Run: headless pygame with SDL's dummy video driver; simulated clock (each Clock.tick advances the game by its frame time, no real sleeping); random seed 0; keys injected as events and as key.get_pressed() state; no mouse input.
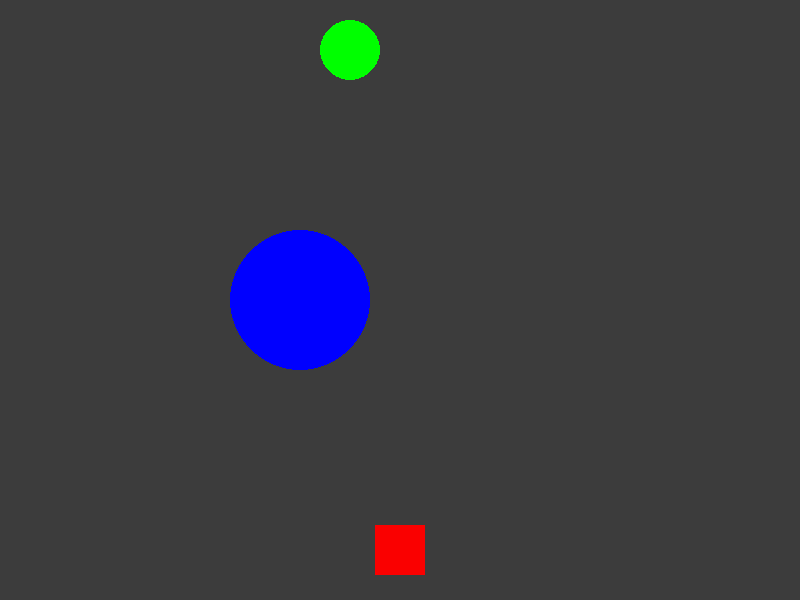
Frame 1 of 4 · flips 1–60 · no input
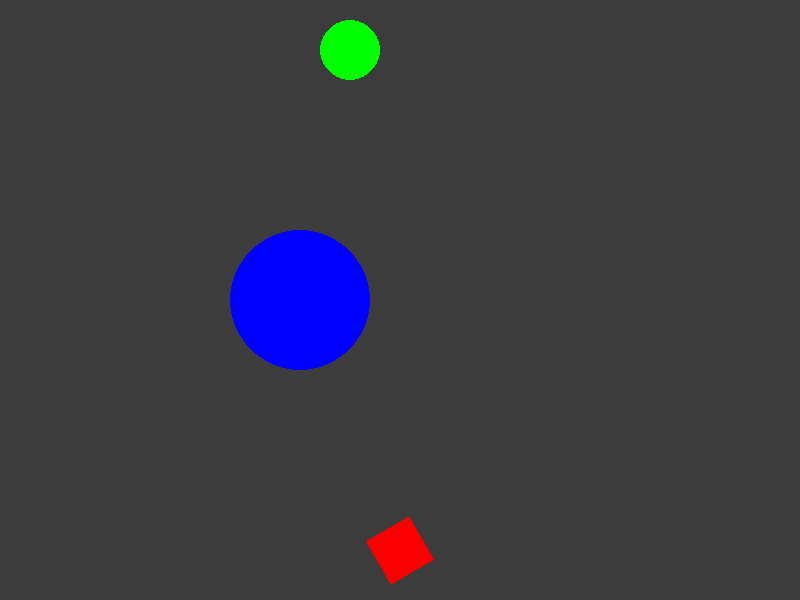
Frame 2 of 4 · flips 61–180 · tapped SPACE, RETURN · held RIGHT (→), D
Frame 3 of 4 · flips 181–300 · held DOWN (↓), S · screen unchanged from frame 2, image omitted
Frame 4 of 4 · flips 301–420 · held LEFT (←), A, UP (↑), W · screen same as frame 1, image omitted

The pygame program that drew these frames:

import math
import pygame
import sys

# Define colors
WHITE = (255, 255, 255)
BLUE = (0, 0, 255)
BLACK = (60, 60, 60)
RED = (250, 0, 0)
GREEN = (0, 255, 0)

# Global variables for movement to be updated by gravity
player_vx = 0
player_vy = 0
BULLET_SPEED = 5
ROTATION_SPEED = 2 # Speed at which the player rotates towards the gravity source

alive = True

class Planet(pygame.sprite.Sprite):
    def __init__(self, x, y, radius):
        super().__init__()
        self.image = pygame.Surface((radius*2, radius*2), pygame.SRCALPHA)
        pygame.draw.circle(self.image, BLUE, (radius, radius), radius)
        self.rect = self.image.get_rect(center = (x,y))

class Gravity(pygame.sprite.Sprite) :
    def __init__(self,x ,y, radius):
        super().__init__()
        self.grav_x = x
        self.grav_y = y
        # The gravity zone can be invisible; size is for collision detection
        self.image = pygame.Surface((radius*2, radius*2), pygame.SRCALPHA)
        self.rect = self.image.get_rect(center = (self.grav_x,self.grav_y))

class Player(pygame.sprite.Sprite):
    def __init__(self, x, y, color):
        super().__init__()
        self.centerx = x
        self.centery = y
        self.original_image = pygame.Surface((50, 50), pygame.SRCALPHA)
        pygame.draw.rect(self.original_image, color, (0,0,50,50))
        self.image = self.original_image
        self.rect = self.image.get_rect(center = (self.centerx,self.centery))
        self.angle = 0
        self.rise = 10

    def aim(self, angle_delta):
        self.angle += angle_delta
        self.image = pygame.transform.rotate(self.original_image, self.angle)
        self.rect = self.image.get_rect(center=(self.centerx,self.centery))
        # Keep the angle within a standard range
        self.angle %= 360

    def move(self):
        # Use the global variables updated by gravity logic
        global player_vx, player_vy
        self.rect.centerx += player_vx
        self.rect.centery += player_vy
        self.centerx += player_vx
        self.centery += player_vy

class Win_Platform(pygame.sprite.Sprite):
    def __init__(self, x, y, radius):
        super().__init__()
        self.image = pygame.Surface((radius*2, radius*2), pygame.SRCALPHA)
        pygame.draw.circle(self.image, GREEN, (radius, radius), radius)
        self.rect = self.image.get_rect(center = (x,y))

# Initialize Pygame and give access to all the methods in the package
pygame.init()
# Set up the screen dimensions
screen_width = 800
screen_height = 600
screen = pygame.display.set_mode((screen_width, screen_height))
pygame.display.set_caption("Pygame Tutorial")

# Create clock to later control frame rate
clock = pygame.time.Clock()

planets = pygame.sprite.Group()
planets.add(Planet(300, 300, 70))

gravity_zones = pygame.sprite.Group()
# Increase the gravity zone radius to give the player more time to rotate
gravity_zone = Gravity(300, 300, 150) 
gravity_zones.add(gravity_zone)

player = Player(400, 550, RED)
win_zone = Win_Platform(350, 50, 30)

all_sprites = pygame.sprite.Group()
all_sprites.add(gravity_zones)
all_sprites.add(planets)
all_sprites.add(player)
all_sprites.add(win_zone)

# Main game loop
running = True
moving = False

while running:
    # Event handling
    for event in pygame.event.get():
        if event.type == pygame.QUIT:
            running = False

    keys = pygame.key.get_pressed()
    if moving == False:
        if keys[pygame.K_d]:
            player.aim(-2) # Slightly slower aiming
        if keys[pygame.K_a]:
            player.aim(2)
        if keys[pygame.K_SPACE]:
            # Set initial velocity when launching
            angle_radians = math.radians(player.angle + 90)
            player_vx = BULLET_SPEED * math.cos(angle_radians)
            # Pygame y-coordinates increase downwards, so we invert math.sin result
            player_vy = -BULLET_SPEED * math.sin(angle_radians) 
            moving = True
            print(f"Launched at angle {player.angle}, vx: {player_vx}, vy: {player_vy}")

    if moving == True:
        # Check for gravity collision first to apply force
        grav_collisions = pygame.sprite.spritecollide(player, gravity_zones, False, pygame.sprite.collide_mask)
        for grav_collided in grav_collisions:
            # Calculate the direction vector from the player to the center of the gravity source
            dx = gravity_zone.grav_x - player.centerx
            dy = gravity_zone.grav_y - player.centery
            distance = math.sqrt(dx**2 + dy**2)
            
            # Apply a constant force/acceleration towards the center
            # Normalize the direction vector and scale by a gravity strength factor
            gravity_strength = 0.05 
            if distance != 0:
                player_vx += (dx / distance) * gravity_strength
                player_vy += (dy / distance) * gravity_strength
            
            # Orient the player sprite to follow the path (optional but helpful visual)
            # Calculate the current angle of movement
            movement_angle_rad = math.atan2(player_vy, player_vx)
            # Convert to degrees, adjusting for pygame's coordinate system (y-down) and rotation logic
            movement_angle_deg = math.degrees(movement_angle_rad) - 90 
            player.angle = movement_angle_deg
            player.image = pygame.transform.rotate(player.original_image, player.angle)
            player.rect = player.image.get_rect(center=(player.centerx, player.centery))

        # Move the player using the updated velocity
        player.move()

        # Check for planet collisions (lose condition)
        collisions = pygame.sprite.spritecollide(player, planets, False, pygame.sprite.collide_mask)
        for collided_planet in collisions:
            print("Collision with planet!")
            running = False # End game on collision

        # Check for win condition
        if player.rect.colliderect(win_zone.rect):
            print("You Win!")
            moving = False
            # You might want to add win logic here (e.g., reset game, next level, display message)

    # Fill the screen with a color (e.g., black)
    screen.fill(BLACK)
    all_sprites.draw(screen) # Use the correct group name
    # Update the display
    pygame.display.flip()
    # Set a frame rate to 60 frames per second
    clock.tick(60)

# Quit Pygame properly
pygame.quit()
sys.exit()
